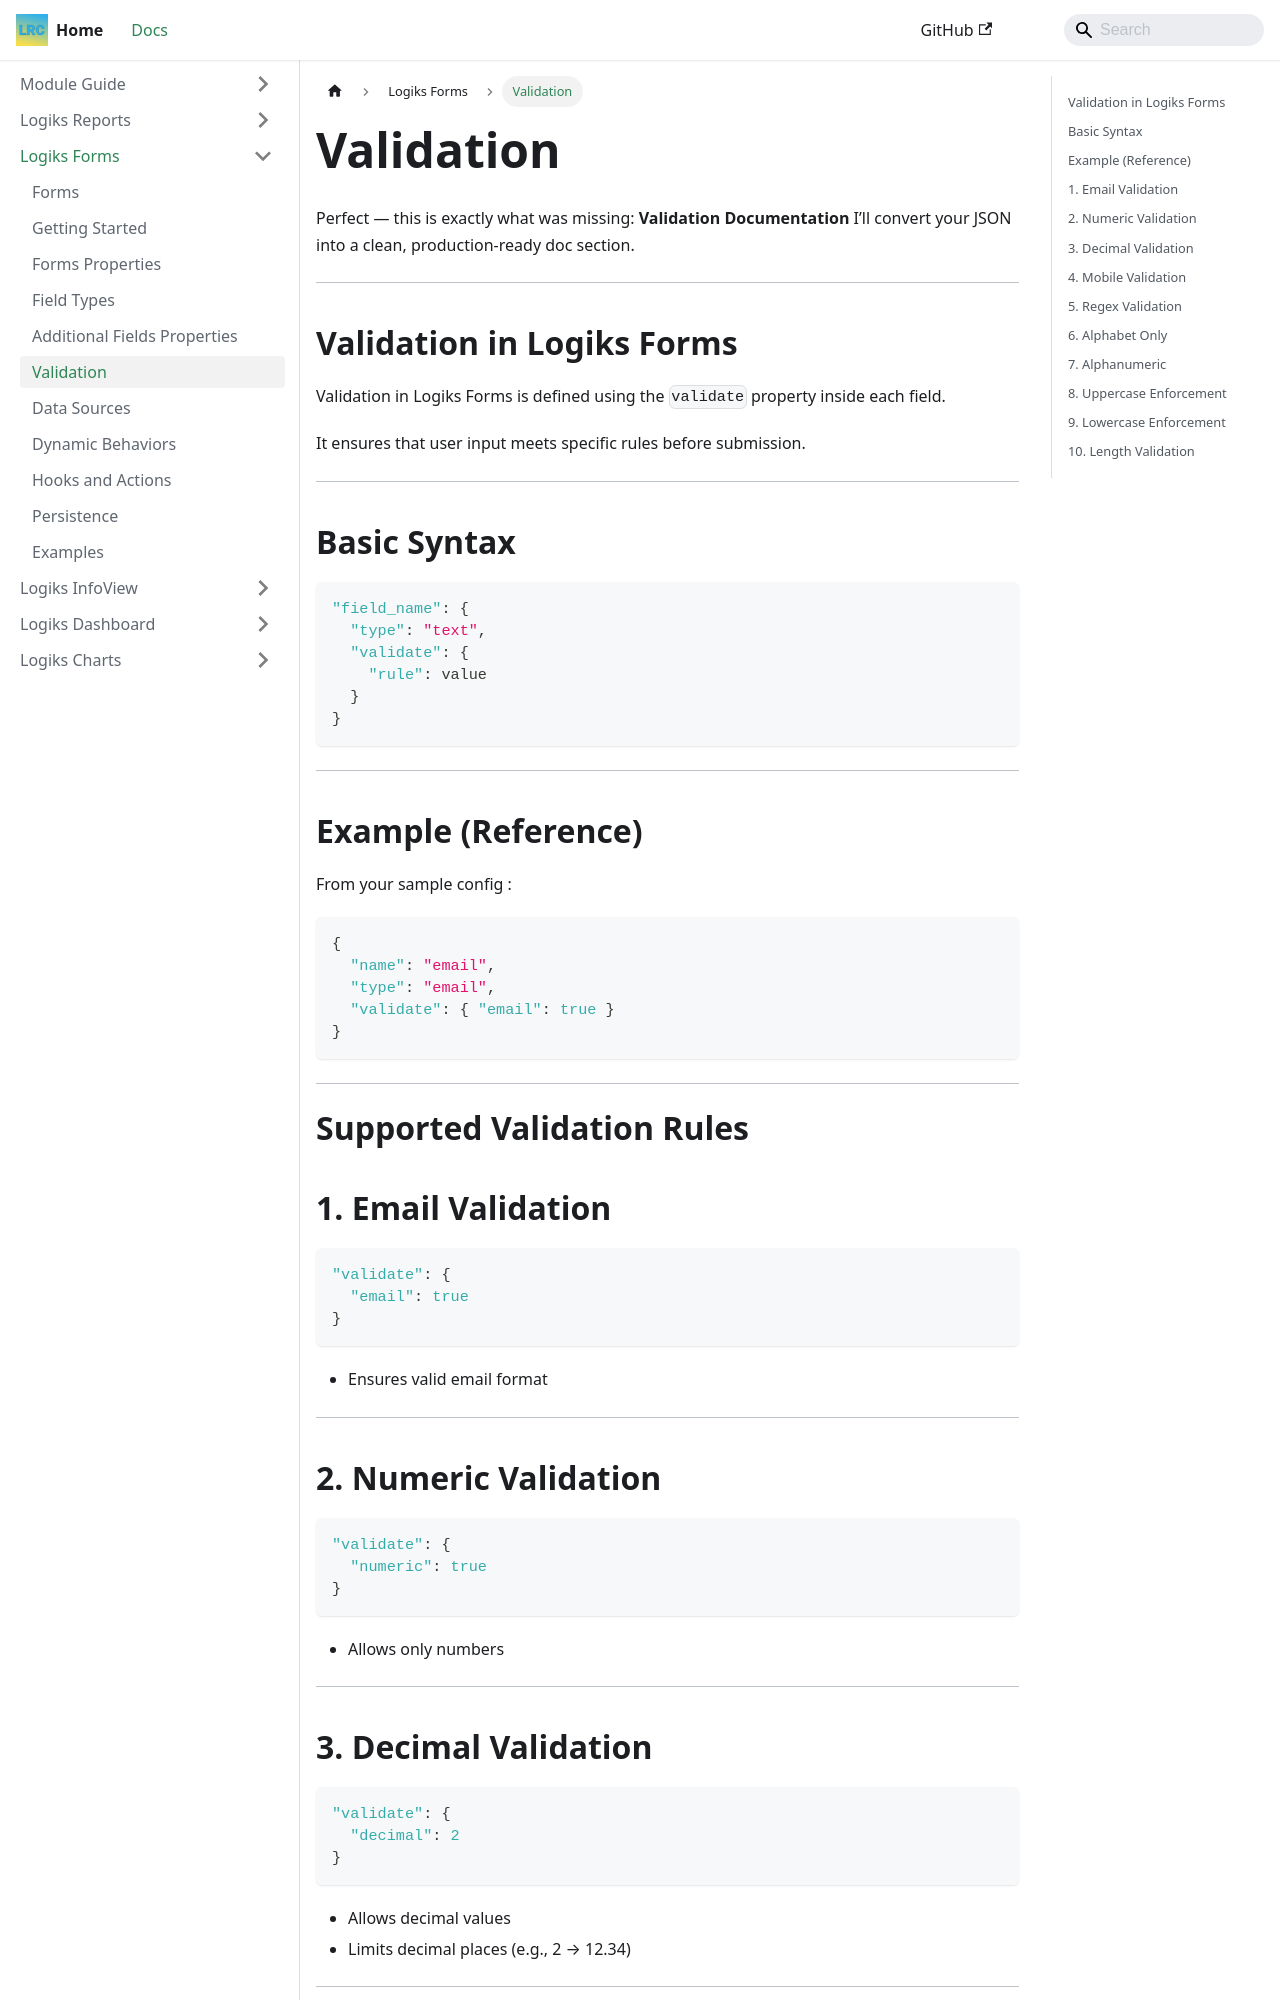

repository: OpenLogiks/Logiks2-Documents · page: logiks-forms/validation/index.html · generator: docusaurus

---
id: validation
title: Validation
---

# Validation

Perfect — this is exactly what was missing: **Validation Documentation**
I’ll convert your JSON into a clean, production-ready doc section.

---

## Validation in Logiks Forms

Validation in Logiks Forms is defined using the `validate` property inside each field.

It ensures that user input meets specific rules before submission.

---

## Basic Syntax

```json
"field_name": {
  "type": "text",
  "validate": {
    "rule": value
  }
}
```

---

## Example (Reference)

From your sample config :

```json
{
  "name": "email",
  "type": "email",
  "validate": { "email": true }
}
```

---

# Supported Validation Rules

## 1. Email Validation

```json
"validate": {
  "email": true
}
```

- Ensures valid email format

---

## 2. Numeric Validation

```json
"validate": {
  "numeric": true
}
```

- Allows only numbers

---
